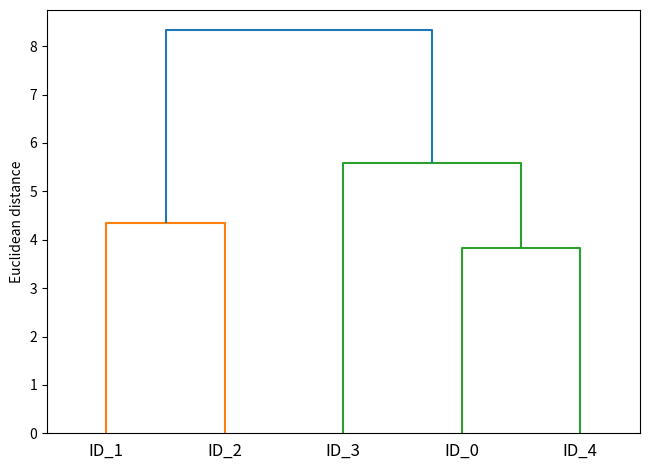

Recreate this plot in Python.
# Importa as bibliotecas necessárias
import pandas as pd
import numpy as np
import matplotlib.pyplot as plt
%matplotlib inline
from scipy.cluster.hierarchy import dendrogram
from scipy.cluster.hierarchy import linkage

# Gera os dados para o agrupamento
np.random.seed(123)
variables = ['X', 'Y', 'Z']
labels = ['ID_0','ID_1','ID_2','ID_3','ID_4']
X = np.random.random_sample([5,3])*10
df = pd.DataFrame(X, columns=variables, index=labels)
df

# Encontra a matriz de dissimilaridade ou de distância
from scipy.spatial.distance import pdist, squareform
row_dist = pd.DataFrame(squareform(pdist(df, metric='euclidean')),columns=labels, index=labels)
row_dist

# Faz o agrupamento a partir da matriz de dissimilaridade
row_clusters = linkage(pdist(df, metric='euclidean'),method='ward')

# Faz o agrupamento a partir da base de dados
row_clusters = linkage(df,method='ward',metric='euclidean')

pd.DataFrame(row_clusters,columns=['row label 1','row label 2','distance','no. of items in clust.'],
             index=['cluster %d' %(i+1) for i in range(row_clusters.shape[0])])

from scipy.cluster.hierarchy import dendrogram
row_dendr = dendrogram(row_clusters,labels=labels)
plt.tight_layout()
plt.ylabel('Euclidean distance')
plt.show()
